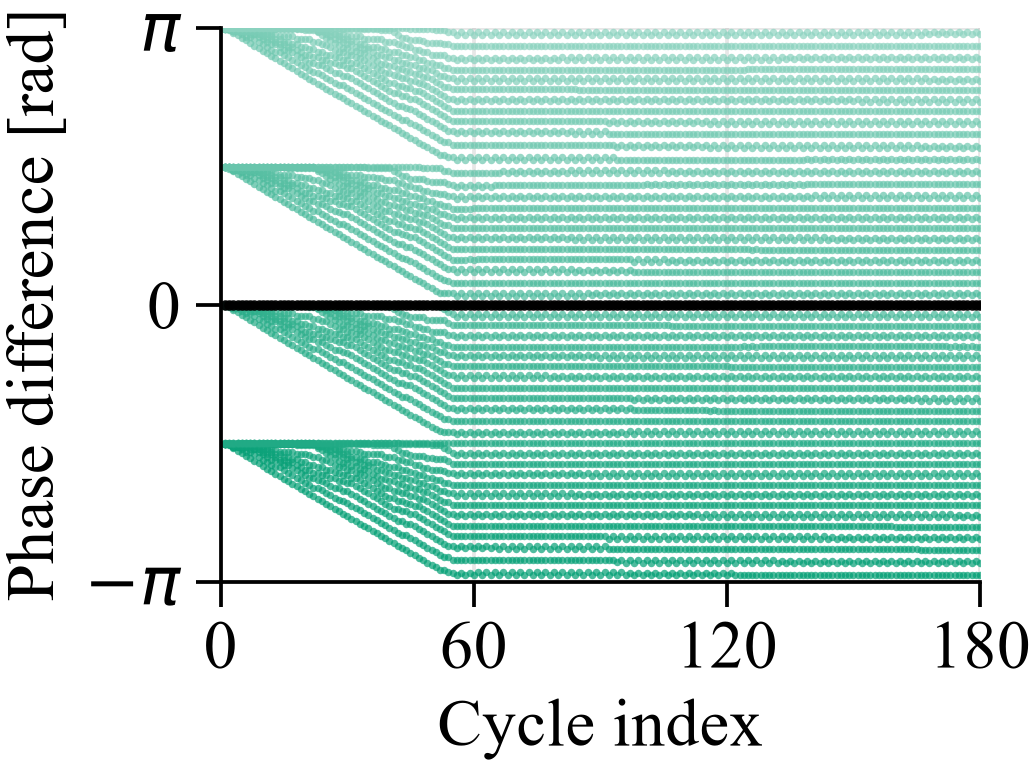

Values plotted in this chart, from the file beside it:
condition, function, label, reference_device_id, reference_initial_event_time_ms, cycle_index, device_id, device_event_time_ms, phase_diff_rad, reference_phase_diff_rad, phase_diff_rebased_rad
four_clusters, NewSIN, 1-sin based, 25, 3762, 1, 0, 1250, 0.0, 1.578, -1.578
four_clusters, NewSIN, 1-sin based, 25, 3762, 1, 1, 1251, 0.0006283, 1.578, -1.578
four_clusters, NewSIN, 1-sin based, 25, 3762, 1, 2, 1252, 0.001257, 1.578, -1.577
four_clusters, NewSIN, 1-sin based, 25, 3762, 1, 3, 1253, 0.001885, 1.578, -1.576
four_clusters, NewSIN, 1-sin based, 25, 3762, 1, 4, 1254, 0.002513, 1.578, -1.576
four_clusters, NewSIN, 1-sin based, 25, 3762, 1, 5, 1255, 0.003142, 1.578, -1.575
four_clusters, NewSIN, 1-sin based, 25, 3762, 1, 6, 1256, 0.00377, 1.578, -1.575
four_clusters, NewSIN, 1-sin based, 25, 3762, 1, 7, 1257, 0.004398, 1.578, -1.574
four_clusters, NewSIN, 1-sin based, 25, 3762, 1, 8, 1258, 0.005027, 1.578, -1.573
four_clusters, NewSIN, 1-sin based, 25, 3762, 1, 9, 1259, 0.005655, 1.578, -1.573
four_clusters, NewSIN, 1-sin based, 25, 3762, 1, 10, 1260, 0.006283, 1.578, -1.572
four_clusters, NewSIN, 1-sin based, 25, 3762, 1, 11, 1261, 0.006912, 1.578, -1.571
four_clusters, NewSIN, 1-sin based, 25, 3762, 1, 12, 1262, 0.00754, 1.578, -1.571
four_clusters, NewSIN, 1-sin based, 25, 3762, 1, 13, 3750, 1.571, 1.578, -0.00754
four_clusters, NewSIN, 1-sin based, 25, 3762, 1, 14, 3751, 1.571, 1.578, -0.006912
four_clusters, NewSIN, 1-sin based, 25, 3762, 1, 15, 3752, 1.572, 1.578, -0.006283
four_clusters, NewSIN, 1-sin based, 25, 3762, 1, 16, 3753, 1.573, 1.578, -0.005655
four_clusters, NewSIN, 1-sin based, 25, 3762, 1, 17, 3754, 1.573, 1.578, -0.005027
four_clusters, NewSIN, 1-sin based, 25, 3762, 1, 18, 3755, 1.574, 1.578, -0.004398
four_clusters, NewSIN, 1-sin based, 25, 3762, 1, 19, 3756, 1.575, 1.578, -0.00377
four_clusters, NewSIN, 1-sin based, 25, 3762, 1, 20, 3757, 1.575, 1.578, -0.003142
four_clusters, NewSIN, 1-sin based, 25, 3762, 1, 21, 3758, 1.576, 1.578, -0.002513
four_clusters, NewSIN, 1-sin based, 25, 3762, 1, 22, 3759, 1.576, 1.578, -0.001885
four_clusters, NewSIN, 1-sin based, 25, 3762, 1, 23, 3760, 1.577, 1.578, -0.001257
four_clusters, NewSIN, 1-sin based, 25, 3762, 1, 24, 3761, 1.578, 1.578, -0.0006283
four_clusters, NewSIN, 1-sin based, 25, 3762, 1, 25, 3762, 1.578, 1.578, 0.0
four_clusters, NewSIN, 1-sin based, 25, 3762, 1, 26, 6250, -3.142, 1.578, 1.563
four_clusters, NewSIN, 1-sin based, 25, 3762, 1, 27, 6251, -3.141, 1.578, 1.564
four_clusters, NewSIN, 1-sin based, 25, 3762, 1, 28, 6252, -3.14, 1.578, 1.565
four_clusters, NewSIN, 1-sin based, 25, 3762, 1, 29, 6253, -3.14, 1.578, 1.565
four_clusters, NewSIN, 1-sin based, 25, 3762, 1, 30, 6254, -3.139, 1.578, 1.566
four_clusters, NewSIN, 1-sin based, 25, 3762, 1, 31, 6255, -3.138, 1.578, 1.566
four_clusters, NewSIN, 1-sin based, 25, 3762, 1, 32, 6256, -3.138, 1.578, 1.567
four_clusters, NewSIN, 1-sin based, 25, 3762, 1, 33, 6257, -3.137, 1.578, 1.568
four_clusters, NewSIN, 1-sin based, 25, 3762, 1, 34, 6258, -3.137, 1.578, 1.568
four_clusters, NewSIN, 1-sin based, 25, 3762, 1, 35, 6259, -3.136, 1.578, 1.569
four_clusters, NewSIN, 1-sin based, 25, 3762, 1, 36, 6260, -3.135, 1.578, 1.57
four_clusters, NewSIN, 1-sin based, 25, 3762, 1, 37, 6261, -3.135, 1.578, 1.57
four_clusters, NewSIN, 1-sin based, 25, 3762, 1, 38, 8750, -1.571, 1.578, 3.134
four_clusters, NewSIN, 1-sin based, 25, 3762, 1, 39, 8751, -1.57, 1.578, 3.135
four_clusters, NewSIN, 1-sin based, 25, 3762, 1, 40, 8752, -1.57, 1.578, 3.135
four_clusters, NewSIN, 1-sin based, 25, 3762, 1, 41, 8753, -1.569, 1.578, 3.136
four_clusters, NewSIN, 1-sin based, 25, 3762, 1, 42, 8754, -1.568, 1.578, 3.137
four_clusters, NewSIN, 1-sin based, 25, 3762, 1, 43, 8755, -1.568, 1.578, 3.137
four_clusters, NewSIN, 1-sin based, 25, 3762, 1, 44, 8756, -1.567, 1.578, 3.138
four_clusters, NewSIN, 1-sin based, 25, 3762, 1, 45, 8757, -1.566, 1.578, 3.138
four_clusters, NewSIN, 1-sin based, 25, 3762, 1, 46, 8758, -1.566, 1.578, 3.139
four_clusters, NewSIN, 1-sin based, 25, 3762, 1, 47, 8759, -1.565, 1.578, 3.14
four_clusters, NewSIN, 1-sin based, 25, 3762, 1, 48, 8760, -1.565, 1.578, 3.14
four_clusters, NewSIN, 1-sin based, 25, 3762, 1, 49, 8761, -1.564, 1.578, 3.141
four_clusters, NewSIN, 1-sin based, 25, 3762, 2, 0, 11250, 0.0, 1.593, -1.593
four_clusters, NewSIN, 1-sin based, 25, 3762, 2, 1, 11275, 0.0157, 1.593, -1.578
four_clusters, NewSIN, 1-sin based, 25, 3762, 2, 2, 11276, 0.01632, 1.593, -1.577
four_clusters, NewSIN, 1-sin based, 25, 3762, 2, 3, 11277, 0.01694, 1.593, -1.576
four_clusters, NewSIN, 1-sin based, 25, 3762, 2, 4, 11278, 0.01756, 1.593, -1.576
four_clusters, NewSIN, 1-sin based, 25, 3762, 2, 5, 11279, 0.01817, 1.593, -1.575
four_clusters, NewSIN, 1-sin based, 25, 3762, 2, 6, 11280, 0.01879, 1.593, -1.575
four_clusters, NewSIN, 1-sin based, 25, 3762, 2, 7, 11281, 0.01941, 1.593, -1.574
four_clusters, NewSIN, 1-sin based, 25, 3762, 2, 8, 11282, 0.02003, 1.593, -1.573
four_clusters, NewSIN, 1-sin based, 25, 3762, 2, 9, 11283, 0.02065, 1.593, -1.573
... 8,940 more rows
